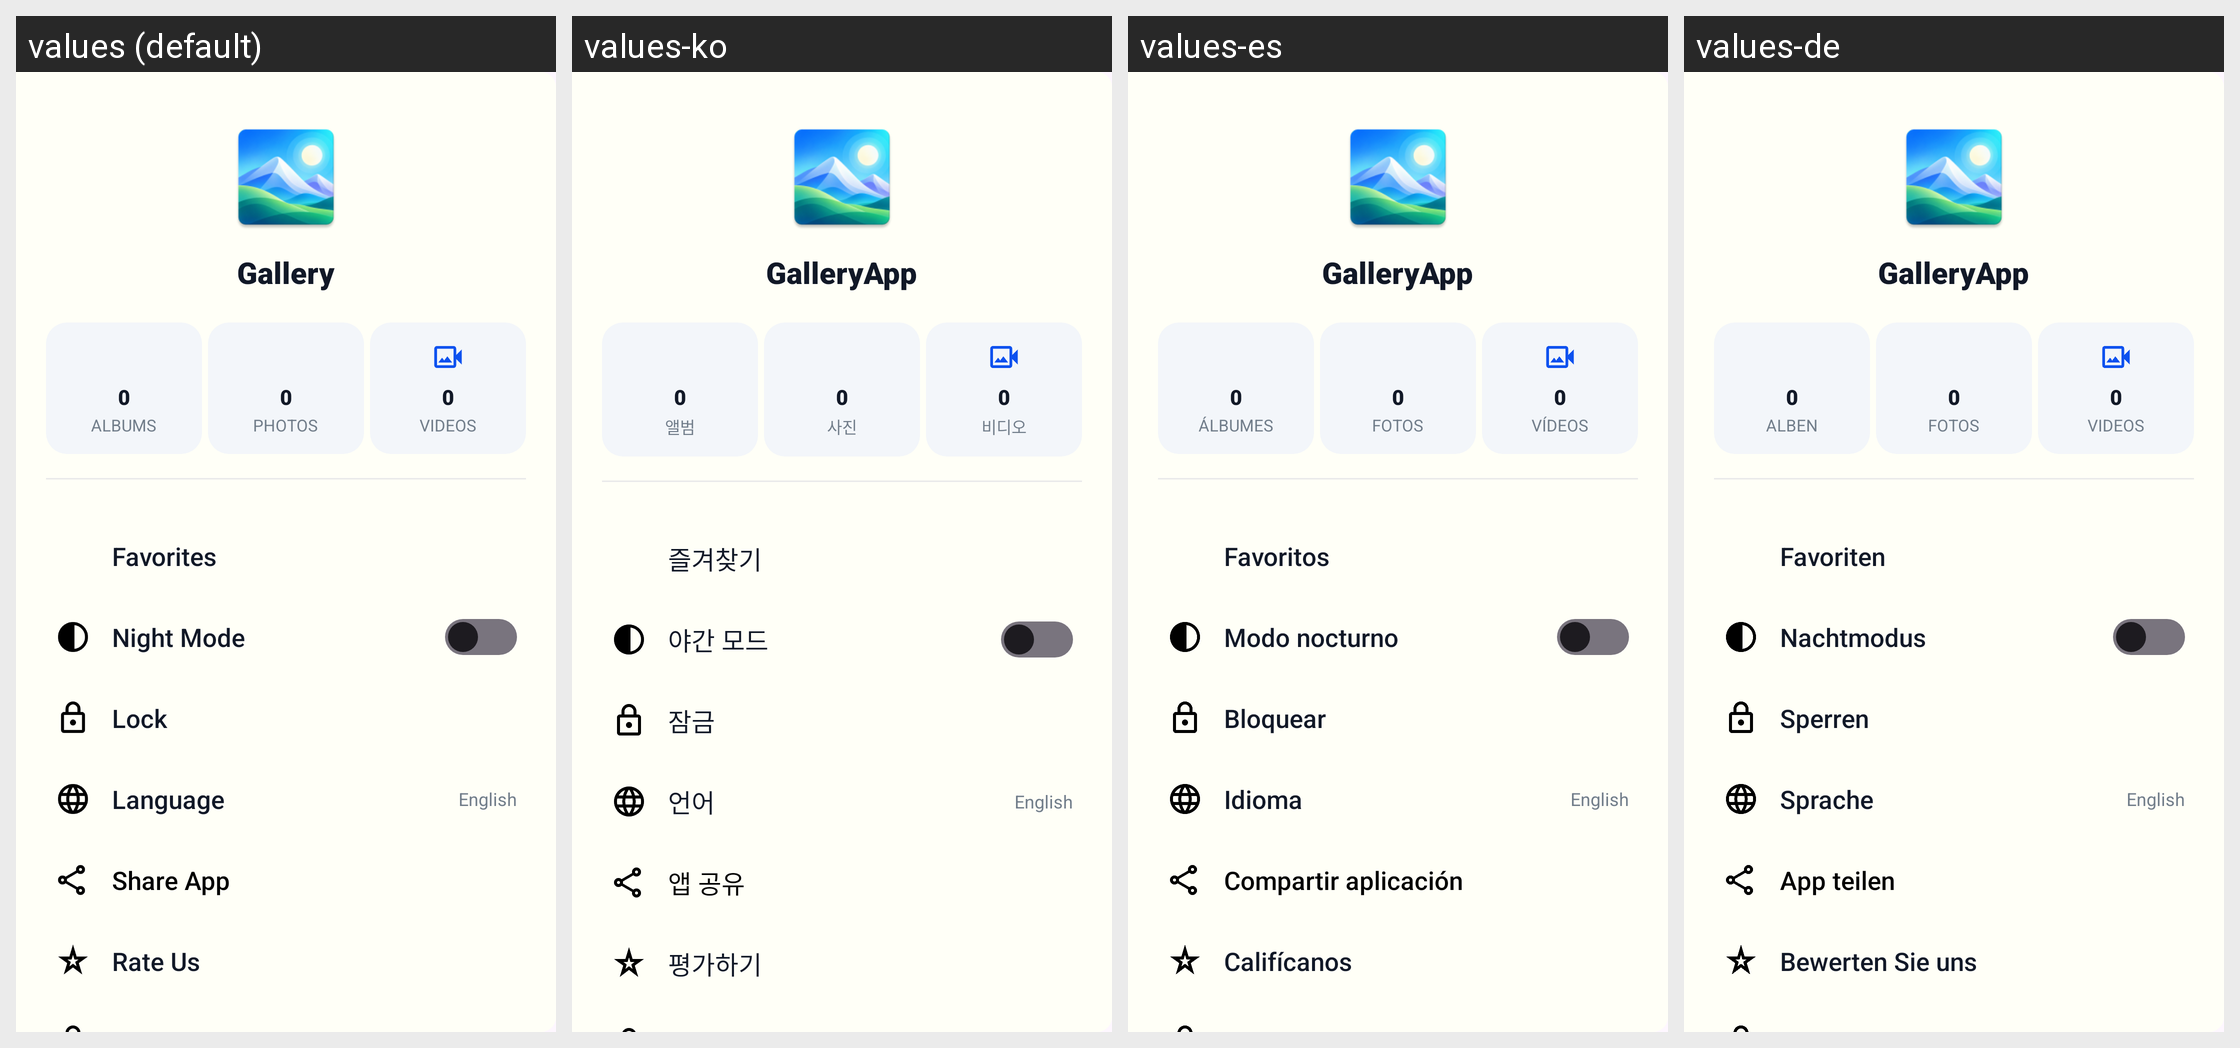

This grid shows one Android layout under several languages. Give, for every string resource on the screen, its name, the default text and each shown locale's text.
Android screen res/layout/dialog_side_menu.xml rendered under 4 locales, left to right: values (default), values-ko, values-es, values-de. Device: Nexus 5 (rendered at 1080×1920; each locale shown at half size, 540×960, under a caption strip naming it); theme Theme.GalleryApp.
Other locales in the repository, not shown: values-fa, values-fr, values-hi, values-it, values-ja, values-ms, values-pt, values-ru, values-ur.
Strings drawn on this screen, with the default value and each locale's value (text and hints the layout hard-codes, and strings that could not be matched under every locale, appear in the picture but are not listed):

app_name
  values: Gallery
  values-ko: GalleryApp
  values-es: GalleryApp
  values-de: GalleryApp

albums
  values: ALBUMS
  values-ko: 앨범
  values-es: ÁLBUMES
  values-de: ALBEN

photos
  values: PHOTOS
  values-ko: 사진
  values-es: FOTOS
  values-de: FOTOS

videos
  values: VIDEOS
  values-ko: 비디오
  values-es: VÍDEOS
  values-de: VIDEOS

favorites
  values: Favorites
  values-ko: 즐겨찾기
  values-es: Favoritos
  values-de: Favoriten

night_mode
  values: Night Mode
  values-ko: 야간 모드
  values-es: Modo nocturno
  values-de: Nachtmodus

lock
  values: Lock
  values-ko: 잠금
  values-es: Bloquear
  values-de: Sperren

language
  values: Language
  values-ko: 언어
  values-es: Idioma
  values-de: Sprache

share_app
  values: Share App
  values-ko: 앱 공유
  values-es: Compartir aplicación
  values-de: App teilen

rate_us
  values: Rate Us
  values-ko: 평가하기
  values-es: Califícanos
  values-de: Bewerten Sie uns
